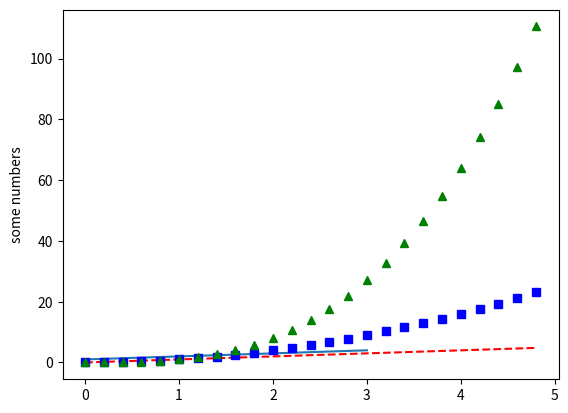

Reproduce this figure in Python.
import matplotlib.pyplot as plt

plt.plot([1, 2, 3, 4])
plt.ylabel('some numbers')
# plt.show()

import numpy as np

# evenly sampled time at 200ms intervals
t = np.arange(0., 5., 0.2)

# red dashes, blue squares and green triangles
plt.plot(t, t, 'r--', t, t**2, 'bs', t, t**3, 'g^')
plt.show()